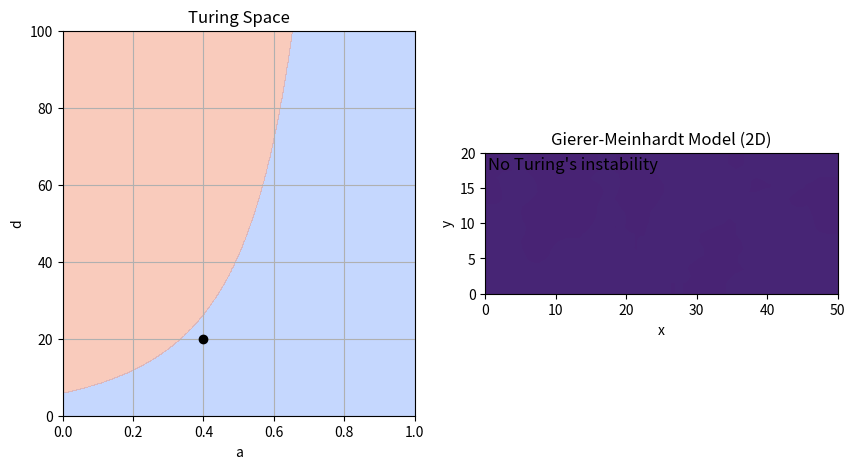

The script that saved this image:
from typing import Tuple

import matplotlib.animation as animation
import matplotlib.pyplot as plt
import numpy as np
from matplotlib.axes import Axes
from matplotlib.backend_bases import MouseEvent


def gierer_meinhardt_ode(
    t: float,
    uv: np.ndarray,
    gamma: float = 1,
    a: float = 0.40,
    b: float = 1.00,
    d: float = 30,
    dx: float = 1,
) -> np.ndarray:
    """ODEs for the Gierer-Meinhardt model in 1D

    Parameters
    ----------
    t : float
        Time variable (not used in the function)
    uv : np.ndarray
        Array containing the concentrations of u and v
    gamma : float
        Reaction rate parameter, by default 1
    a : float
        Reaction rate parameter, by default 0.40
    b : float
        Reaction rate parameter, by default 1.00
    d : float
        Diffusion rate parameter of v, by default 30
    dx : float
        Spatial step size, by default 1

    Returns
    -------
    np.ndarray
        Array containing the time derivatives of u and v
    """
    # Compute the Laplacian via finite differences
    lap = -4 * uv

    # Immediate neighbors (up, down, left, right)
    lap += np.roll(uv, shift=1, axis=1)  # up
    lap += np.roll(uv, shift=-1, axis=1)  # down
    lap += np.roll(uv, shift=1, axis=2)  # left
    lap += np.roll(uv, shift=-1, axis=2)  # right
    lap /= dx**2

    # Extract the matrices for u and v
    u, v = uv
    lu, lv = lap

    # Compute the ODEs
    f = a - b * u + u**2 / (v)
    g = u**2 - v
    du_dt = lu + gamma * f  # D1 = 1
    dv_dt = d * lv + gamma * g  # D2= d
    return np.array([du_dt, dv_dt])


def gierer_meinhardt_fixed_point(a: float = 0.40, b: float = 1.00) -> np.ndarray:
    """Compute the fixed point of the Gierer-Meinhardt model."""
    # The fixed point is given by f(u*, v*) = 0 and g(u*, v*) = 0
    # We can solve this system of equations analytically
    u = (1 + a) / b
    v = u**2
    return np.array([u, v])


def giere_meinhardt_derivative(
    u: float, v: float, b: float = 1.00
) -> Tuple[float, float, float, float]:
    """Compute the derivatives of the Gierer-Meinhardt model."""
    fu = -b + 2 * u / v
    fv = -(u**2) / v**2
    gu = 2 * u
    gv = -1.0
    return fu, fv, gu, gv


def is_turing_instability(a: float = 0.40, b: float = 1.00, d: float = 30) -> bool:
    """Check if the conditions for Turing instability are met."""
    # Compute the fixed point
    u_star, v_star = gierer_meinhardt_fixed_point(a, b)
    # Evaluate the derivatives at the fixed point
    fu, fv, gu, gv = giere_meinhardt_derivative(u_star, v_star, b)
    # Compute the determinant of the Jacobian
    nabla = fu * gv - fv * gu
    # Check the conditions
    cond1 = (fu + gv) < 0  # Trace of the Jacobian
    cond2 = nabla > 0  # Determinant of the Jacobian
    cond3 = (gv + d * fu) > (2 * np.sqrt(d) * np.sqrt(nabla))
    return cond1 & cond2 & cond3


def find_unstable_spatial_modes(
    a: float = 0.40,
    b: float = 1.00,
    d: float = 30.0,
    gamma: float = 1.0,
    length_x: float = 20.0,
    length_y: float = 50.0,
    num_modes: int = 10,
    boundary_conditions: str = "neumann",
) -> np.ndarray:
    """
    Find the leading spatial modes (wavenumbers) from linear stability analysis.

    Parameters
    ----------
    a : float
        Reaction parameter a.
    b : float
        Reaction parameter b.
    d : float
        Diffusion coefficient for v (D2).
    length_x : float
        L1 domain length.
    length_y : float
        L2 domain length.
    num_modes : int
        Number of wavenumbers (modes) to sample in [0, num_modes].
    boundary_conditions : str
        Boundary conditions to apply. Either 'neumann' or 'periodic'.

    Returns
    -------
    np.ndarray
        Array with the indices of the unstable modes, from largest to smallest.
    """
    # Compute the fixed point
    u_star, v_star = gierer_meinhardt_fixed_point(a, b)
    # Evaluate the derivatives at the fixed point
    fu, fv, gu, gv = giere_meinhardt_derivative(u_star, v_star, b)

    # For Neumann BC on [0,L], modes k_n = (n*pi)/L
    # We will check n=0,...,num_modes-1
    n_values = np.arange(num_modes)
    max_eigs = np.zeros((num_modes, num_modes))

    for x in n_values:
        for y in n_values:
            if boundary_conditions == "neumann":
                # For a 1D domain of length L with Neumann boundaries,
                # possible modes are k = n*pi/L, n = 0,1,2,...
                lambda_x = -((x * np.pi / length_x) ** 2)
                lambda_y = -((y * np.pi / length_y) ** 2)
            elif boundary_conditions == "periodic":
                lambda_x = -(((x + 1) * np.pi / length_x) ** 2)
                lambda_y = -(((y + 1) * np.pi / length_y) ** 2)
            else:
                raise ValueError(
                    "Invalid boundary_conditions value. Use 'neumann' or 'periodic'."
                )
            # Compute the eigenvalues of the Jacobian matrix
            a_n = np.array(
                [
                    [gamma * fu + lambda_x + lambda_y, gamma * fv],
                    [gamma * gu, gamma * gv + d * (lambda_x + lambda_y)],
                ]
            )
            sigma1, sigma2 = np.linalg.eigvals(a_n)
            # Discard complex part
            sigma1, sigma2 = sigma1.real, sigma2.real
            max_eigs[x, y] = max(sigma1, sigma2)

    # Sort indices from largest to smallest eigenvalue
    sorted_indices = np.argsort(max_eigs.flatten())[::-1]
    # Filter the positive eigenvalues
    unstable_modes = sorted_indices[max_eigs.flatten()[sorted_indices] > 0]
    # Turn the indices into tuples (x, y)
    unstable_modes = [
        (x, y) for x in unstable_modes // num_modes for y in unstable_modes % num_modes
    ]

    return unstable_modes


def animate_simulation(
    gamma: float = 1,
    b: float = 1.00,
    dx: float = 1.0,
    dt: float = 0.001,
    anim_speed: int = 100,
    length_x: int = 20,
    length_y: int = 50,
    seed: int = 0,
    boundary_conditions: str = "neumann",
):
    """Animate the simulation of the Gierer-Meinhardt model in 1D

    Parameters
    ----------
    dt : float, optional
        Time step size, by default 0.001
    dx : float, optional
        Spatial step size, by default 0.5
    anim_speed : int, optional
        Number of iterations per frame, by default 10
    length_x : float
        L1 domain length, by default 20
    length_y : float
        L2 domain length, by default 50
    seed : int, optional
        Random seed for reproducibility, by default 0
    boundary_conditions : str, optional
        Boundary conditions to apply, by default "neumann"
    """
    # Initialize some variables - Can be modified by the user
    a = 0.40
    d = 20

    # Fix the random seed for reproducibility
    np.random.seed(seed)

    # Compute the number of points in the 2D domain
    lenx = int(length_x / dx)
    leny = int(length_y / dx)

    # Initialize the u and v fields
    uv = np.ones((2, lenx, leny))
    # Add 1% amplitude additive noise, to break the symmetry
    uv += uv * np.random.randn(2, lenx, leny) / 100

    # ------------------------------------------------------------------------ #
    # INITIALIZE PLOT
    # ------------------------------------------------------------------------ #

    # Create a canvas
    fig, axs = plt.subplots(figsize=(10, 5), nrows=1, ncols=2)
    ax_ad: Axes = axs[0]  # a vs d
    ax_uv: Axes = axs[1]  # U vs V

    # ------------------------------------------------------------------------ #
    # A-D PLANE
    # ------------------------------------------------------------------------ #

    # In this plane, we will plot the Turing instability conditions
    # The function we designed can work with arrays, so we will create a
    # meshgrid to compute the Turing instability in the entire plane
    arr_a = np.linspace(0, 1, 1000)
    arr_d = np.linspace(0, 100, 1000)
    mesh_a, mesh_d = np.meshgrid(arr_a, arr_d)
    mask_turing = is_turing_instability(mesh_a, b, mesh_d)

    # The following matplotlib function will plot the Turing instability region
    # We use a contour plot to show the region where the conditions are met
    ax_ad.contourf(mesh_a, mesh_d, mask_turing, cmap="coolwarm", alpha=0.5)

    # We also plot a point, that can be moved by the user
    (plot_adpoint,) = ax_ad.plot([a], [d], color="black", marker="o")

    ax_ad.grid(True)
    ax_ad.set_xlabel("a")
    ax_ad.set_ylabel("d")
    ax_ad.set_title("Turing Space")

    # ------------------------------------------------------------------------ #
    # U-V PLANE
    # ------------------------------------------------------------------------ #

    # Dynamic elements: line and text
    im = ax_uv.imshow(
        uv[1],
        interpolation="bilinear",
        vmin=0,
        vmax=10,
        origin="lower",
        extent=[0, length_y, 0, length_x],
    )
    # Initialize text objects to display the leading spatial modes
    plot_text = ax_uv.text(
        0.02 * length_x,
        0.39 * length_y,
        "No Turing's instability",
        fontsize=12,
        verticalalignment="top",
    )
    plot_text2 = ax_uv.text(
        0.02 * length_x,
        0.34 * length_y,
        "Click to change initial conditions",
        fontsize=12,
        verticalalignment="top",
    )

    # Static elements: Plot limits, title and labels
    ax_uv.set_xlabel("x")
    ax_uv.set_ylabel("y")
    ax_uv.set_title("Gierer-Meinhardt Model (2D)")

    # ------------------------------------------------------------------------ #
    # ANIMATION
    # ------------------------------------------------------------------------ #

    # This function will be called at each frame of the animation, updating the line objects

    def animate(frame: int, unstable_modes: list):
        # Access the variables from the outer scope
        nonlocal a, d, uv

        # Iterate the simulation as many times as the animation speed
        # We use the Euler's method to integrate the ODEs
        # We cannot use solve_ivp because we must impose the boundary conditions
        # at each iteration
        for _ in range(anim_speed):
            dudt = gierer_meinhardt_ode(0, uv, gamma=gamma, a=a, b=b, d=d, dx=dx)
            uv = uv + dudt * dt
            # The simulation may explode if the time step is too large
            # When this happens, we raise an error and stop the simulation
            if np.isnan(uv).any():
                raise ValueError("Simulation exploded. Reduce dt or increase dx.")
            # Apply boundary conditions
            if boundary_conditions == "neumann":
                # Neumann - zero flux boundary conditions
                uv[:, 0, :] = uv[:, 1, :]
                uv[:, -1, :] = uv[:, -2, :]
                uv[:, :, 0] = uv[:, :, 1]
                uv[:, :, -1] = uv[:, :, -2]
            elif boundary_conditions == "periodic":
                # Periodic conditions are already implemented in the laplacian function
                pass
            else:
                raise ValueError(
                    "Invalid boundary_conditions value. Use 'neumann' or 'periodic'."
                )

        # Update the displayed image
        im.set_array(uv[1])
        plot_adpoint.set_data([a], [d])
        if len(unstable_modes) == 0:
            plot_text.set_text("No Turing's instability")
            plot_text2.set_text("")
        else:
            plot_text.set_text(f"Leading spatial mode: {unstable_modes[0]}")
            ls_modes = ", ".join(map(str, unstable_modes[1:4]))
            plot_text2.set_text(f"Unstable modes: {ls_modes}")

        # The function must return an iterable with all the artists that have changed
        return [im, plot_adpoint, plot_text, plot_text2]

    ani = animation.FuncAnimation(fig, animate, fargs=([],), interval=1, blit=True)

    # ------------------------------------------------------------------------ #
    # INTERACTION
    # ------------------------------------------------------------------------ #

    # We define a function that will be called when the user clicks on the plot
    # It will update the initial conditions and restart the animation

    def update_simulation(event: MouseEvent):
        # Access the a and d variables from the outer scope and modify them
        nonlocal a, d, uv

        # The click only works if it is inside the phase plane or stability diagram
        if event.inaxes == ax_ad:
            a = event.xdata
            d = event.ydata
        else:
            return

        # Reset to a constant line
        uv = np.ones((2, lenx, leny)) * uv.mean()
        # Add 1% amplitude additive noise, to break the symmetry
        uv += uv * np.random.randn(lenx, leny) / 100

        unstable_modes = find_unstable_spatial_modes(
            a=a,
            b=b,
            d=d,
            gamma=gamma,
            length_x=length_x,
            length_y=length_y,
            boundary_conditions=boundary_conditions,
        )

        # Stop the current animation, reset the frame sequence, and start a new animation
        ani.event_source.stop()
        ani.frame_seq = ani.new_frame_seq()
        ani._args = (unstable_modes,)
        ani.event_source.start()

    # Connect the click event to the update function
    fig.canvas.mpl_connect("button_press_event", update_simulation)

    # Show the interactive plot
    plt.show()


if __name__ == "__main__":
    animate_simulation()
